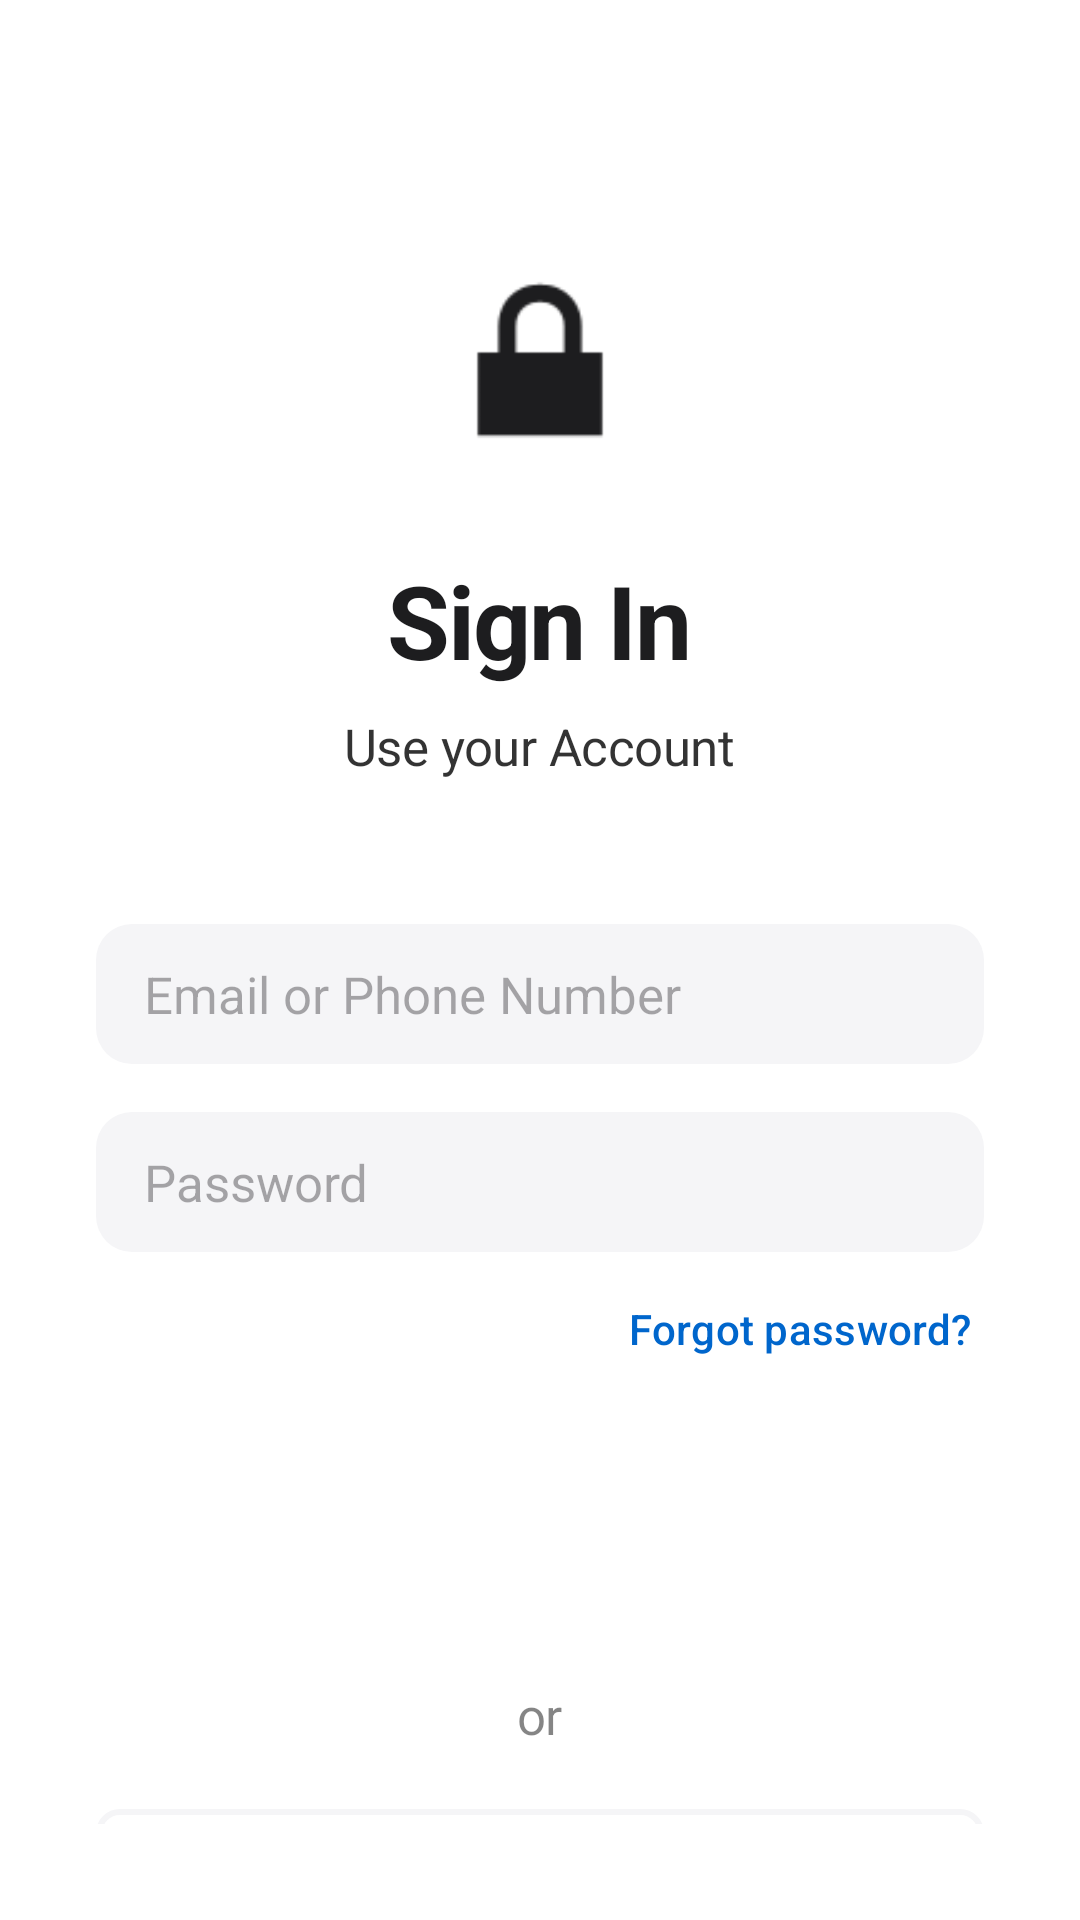

Layout XML and referenced resources for this Android screen:
<!-- AndroidManifest.xml: application theme Theme.FallDetectionApp -->
<!-- res/layout/activity_login.xml -->
<?xml version="1.0" encoding="utf-8"?>
<LinearLayout xmlns:android="http://schemas.android.com/apk/res/android"
    xmlns:app="http://schemas.android.com/apk/res-auto"
    android:layout_width="match_parent"
    android:layout_height="match_parent"
    android:background="@color/white"
    android:gravity="center_horizontal"
    android:orientation="vertical"
    android:padding="32dp">

    <ImageView
        android:id="@+id/logo"
        android:layout_width="80dp"
        android:layout_height="80dp"
        android:layout_marginTop="48dp"
        android:layout_marginBottom="24dp"
        android:src="@android:drawable/ic_lock_lock"
        app:tint="@color/apple_near_black"
        android:contentDescription="App Logo" />

    <TextView
        android:layout_width="wrap_content"
        android:layout_height="wrap_content"
        android:text="Sign In"
        style="@style/AppleHeadline"
        android:layout_marginBottom="8dp"/>

    <TextView
        android:layout_width="wrap_content"
        android:layout_height="wrap_content"
        android:text="Use your Account"
        style="@style/AppleBody"
        android:textColor="@color/apple_text_secondary"
        android:layout_marginBottom="48dp"/>

    <EditText
        android:id="@+id/emailEditText"
        android:layout_width="match_parent"
        android:layout_height="wrap_content"
        android:hint="Email or Phone Number"
        android:inputType="textEmailAddress"
        android:background="@drawable/edit_text_background"
        android:layout_marginBottom="16dp"
        android:fontFamily="sans-serif"
        android:textSize="17sp"
        android:autofillHints="emailAddress" />

    <EditText
        android:id="@+id/passwordEditText"
        android:layout_width="match_parent"
        android:layout_height="wrap_content"
        android:hint="Password"
        android:inputType="textPassword"
        android:background="@drawable/edit_text_background"
        android:layout_marginBottom="12dp"
        android:fontFamily="sans-serif"
        android:textSize="17sp"
        android:autofillHints="password" />

    <TextView
        android:id="@+id/forgotPasswordTextView"
        android:layout_width="wrap_content"
        android:layout_height="wrap_content"
        android:text="Forgot password?"
        style="@style/AppleLink"
        android:layout_gravity="end"
        android:layout_marginBottom="32dp"
        android:padding="4dp"/>

    <Button
        android:id="@+id/loginButton"
        style="@style/AppleButtonPrimary"
        android:layout_width="match_parent"
        android:layout_height="56dp"
        android:text="Sign In"
        android:layout_marginBottom="16dp"/>

    <TextView
        android:layout_width="wrap_content"
        android:layout_height="wrap_content"
        android:text="or"
        style="@style/AppleBody"
        android:textColor="@color/apple_text_tertiary"
        android:layout_marginBottom="16dp"/>

    
    <com.google.android.material.button.MaterialButton
        android:id="@+id/googleLoginButton"
        style="@style/Widget.Material3.Button.OutlinedButton"
        android:layout_width="match_parent"
        android:layout_height="56dp"
        android:text="Sign in with Google"
        android:textColor="@color/apple_near_black"
        app:strokeColor="@color/apple_light_gray"
        app:strokeWidth="2dp"
        app:cornerRadius="8dp"
        android:textAllCaps="false"
        android:textSize="17sp"
        android:fontFamily="sans-serif-medium"
        android:layout_marginBottom="32dp"/>

    <LinearLayout
        android:layout_width="wrap_content"
        android:layout_height="wrap_content"
        android:orientation="horizontal">

        <TextView
            android:layout_width="wrap_content"
            android:layout_height="wrap_content"
            android:text="Don't have an account? "
            style="@style/AppleBody"
            android:textSize="14sp"/>

        <TextView
            android:id="@+id/signUpTextView"
            android:layout_width="wrap_content"
            android:layout_height="wrap_content"
            android:text="Create yours now."
            style="@style/AppleLink" />
    </LinearLayout>

</LinearLayout>
<!-- resources referenced by this layout -->
<resources>
  <color name="apple_light_gray">#f5f5f7</color>
  <color name="apple_near_black">#1d1d1f</color>
  <color name="apple_text_secondary">#CC000000</color>
  <color name="apple_text_tertiary">#7A000000</color>
  <color name="white">#FFFFFFFF</color>
  <!-- drawable edit_text_background (drawable) -->
  <?xml version="1.0" encoding="utf-8"?>
  <shape xmlns:android="http://schemas.android.com/apk/res/android">
      <solid android:color="@color/apple_light_gray" />
      <corners android:radius="12dp" />
      <padding
          android:left="16dp"
          android:right="16dp"
          android:top="12dp"
          android:bottom="12dp" />
  </shape>
  <style name="AppleBody" parent="TextAppearance.Material3.BodyMedium">
          <item name="android:textColor">@color/apple_near_black</item>
          <item name="android:textSize">17sp</item>
          <item name="android:letterSpacing">-0.01</item>
      </style>
  <style name="AppleButtonPrimary" parent="Widget.Material3.Button">
          <item name="android:backgroundTint">@color/apple_blue</item>
          <item name="android:textColor">@color/white</item>
          <item name="android:insetTop">0dp</item>
          <item name="android:insetBottom">0dp</item>
          <item name="shapeAppearanceOverlay">@style/ShapeAppearance.Apple.Button</item>
          <item name="android:textAllCaps">false</item>
          <item name="android:fontFamily">sans-serif-medium</item>
          <item name="android:textSize">17sp</item>
      </style>
  <style name="AppleHeadline" parent="TextAppearance.Material3.HeadlineLarge">
          <item name="android:textColor">@color/apple_near_black</item>
          <item name="android:textStyle">bold</item>
          <item name="android:textSize">34sp</item>
          <item name="android:letterSpacing">-0.02</item>
      </style>
  <style name="AppleLink" parent="TextAppearance.Material3.LabelLarge">
          <item name="android:textColor">@color/apple_link_blue</item>
          <item name="android:textSize">14sp</item>
      </style>
  <style name="Theme.FallDetectionApp" parent="Base.Theme.FallDetectionApp" />
  <color name="apple_blue">#0071e3</color>
  <style name="ShapeAppearance.Apple.Button" parent="">
          <item name="cornerSize">8dp</item>
      </style>
  <color name="apple_link_blue">#0066cc</color>
  <style name="Base.Theme.FallDetectionApp" parent="Theme.Material3.DayNight.NoActionBar">
          <item name="colorPrimary">@color/apple_blue</item>
          <item name="android:windowBackground">@color/white</item>
          <item name="android:statusBarColor">@color/white</item>
          <item name="android:windowLightStatusBar">true</item>
      </style>
</resources>
